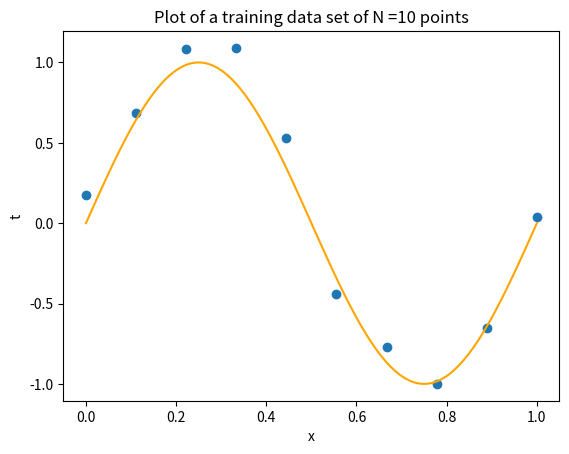

Write Python code to recreate this figure.
# -*- coding: utf-8 -*-
"""
Created on Mon May  4 22:14:37 2020

[redacted]
"""

import numpy as np
import matplotlib.pyplot as plt
np.random.seed(0)
xx = np.linspace(0, 1, 100)
yy = np.sin(2 * np.pi * xx)
p = np.random.normal(0, 0.1, 10)
x1 = np.linspace(0,1,10)
y1 = np.sin(2 * np.pi * x1) + p
plt.plot(xx, yy, color = 'orange')
plt.xlabel('x')
plt.ylabel('t')
plt.title('Plot of a training data set of N =10 points')
plt.scatter(x1, y1)